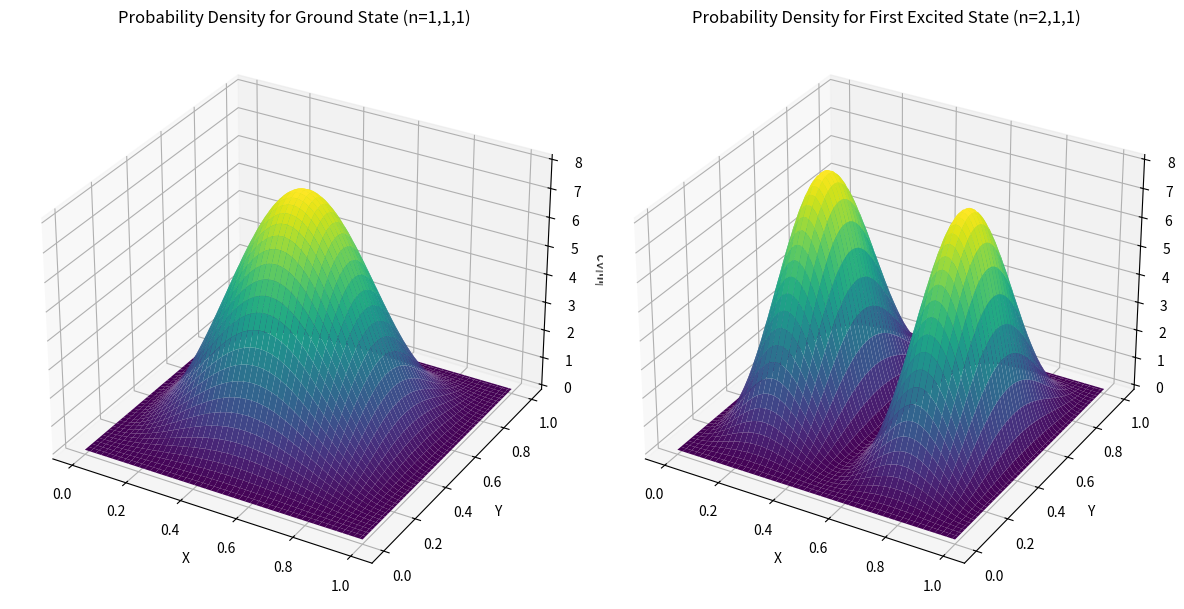

Reproduce this figure in Python.
import numpy as np
import matplotlib.pyplot as plt
from mpl_toolkits.mplot3d import Axes3D

# Constants
L = 1.0  # Box dimension (assuming a cubic box for simplicity)
Nx, Ny, Nz = 100, 100, 100  # Number of points in each dimension

# Create grid
x = np.linspace(0, L, Nx)
y = np.linspace(0, L, Ny)
z = np.linspace(0, L, Nz)
X, Y, Z = np.meshgrid(x, y, z, indexing='ij')

# Normalization constant
A = (2 / L) ** (3 / 2)

# Wave functions
def psi(nx, ny, nz, X, Y, Z):
    return A * np.sin(nx * np.pi * X / L) * np.sin(ny * np.pi * Y / L) * np.sin(nz * np.pi * Z / L)

# Ground state wave function (n_x = 1, n_y = 1, n_z = 1)
psi_111 = psi(1, 1, 1, X, Y, Z)

# First excited state wave function (n_x = 2, n_y = 1, n_z = 1)
psi_211 = psi(2, 1, 1, X, Y, Z)

# Probability densities
prob_density_111 = np.abs(psi_111) ** 2
prob_density_211 = np.abs(psi_211) ** 2

# Plotting the probability densities
fig = plt.figure(figsize=(12, 6))

# Ground state
ax1 = fig.add_subplot(121, projection='3d')
ax1.plot_surface(X[:, :, 50], Y[:, :, 50], prob_density_111[:, :, 50], cmap='viridis')
ax1.set_title('Probability Density for Ground State (n=1,1,1)')
ax1.set_xlabel('X')
ax1.set_ylabel('Y')
ax1.set_zlabel('|ψ|^2')

# First excited state
ax2 = fig.add_subplot(122, projection='3d')
ax2.plot_surface(X[:, :, 50], Y[:, :, 50], prob_density_211[:, :, 50], cmap='viridis')
ax2.set_title('Probability Density for First Excited State (n=2,1,1)')
ax2.set_xlabel('X')
ax2.set_ylabel('Y')
ax2.set_zlabel('|ψ|^2')

plt.tight_layout()
plt.show()

